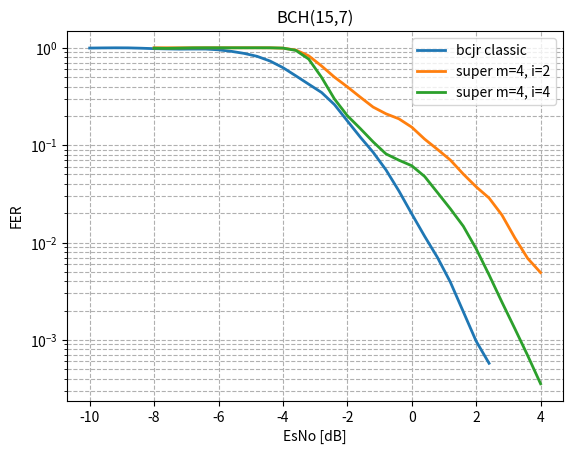

Write Python code to recreate this figure.
import matplotlib.pyplot as plt
from scipy.ndimage import gaussian_filter1d
import numpy as np

# -----------------------BCH(15,5) original-------------------------
esno_bch_15_5 = [-10, -9.6, -9.2, -8.8, -8.4, -8.0, -7.6, -7.2, -6.8, -6.4, -6.0, -5.6, -5.2, -4.8, -4.4, -4.0, -3.6, -3.2, -2.8, -2.4, -2.0, -1.6, -1.2, -0.8, -0.4, 0.0, 0.4, 0.8, 1.2, 1.6]
fer_bch_15_5 = [1.0, 1.0, 1.0, 0.9803921568627451, 0.9803921568627451, 0.9433962264150944, 0.9615384615384616, 0.9259259259259259, 1.0, 0.7352941176470589, 0.819672131147541, 0.625, 0.5208333333333334, 0.44642857142857145, 0.3105590062111801, 0.25510204081632654, 0.15479876160990713, 0.12135922330097088, 0.0847457627118644, 0.041254125412541254, 0.02844141069397042, 0.019223375624759707, 0.012729124236252547, 0.006827802813054759, 0.0037764350453172208, 0.001496602711844114, 0.0011052166224580018, 0.00038920198025967556, 0.00012976732718236202, 4.7295143450899604e-05]
ber_bch_15_5 = [0.29333333333333333, 0.33333333333333337, 0.3306666666666667, 0.3006535947712418, 0.2679738562091503, 0.2729559748427673, 0.258974358974359, 0.23333333333333334, 0.2333333333333333, 0.19705882352941176, 0.19781420765027322, 0.14583333333333331, 0.125, 0.1130952380952381, 0.07204968944099378, 0.06054421768707483, 0.043343653250773995, 0.03446601941747573, 0.02576271186440678, 0.014136413641364136, 0.009859689040576412, 0.00786876842240164, 0.005431093007467753, 0.002958714552323729, 0.0017119838872104733, 0.0006505233120815748, 0.0005216622458001769, 0.00018214652676152814, 6.15962246358945e-05, 2.2197187326288878e-05]

#----------------------BCH(15,5) supercode-----------------------------------------------------

esno_bch_15_5_m2_i2 = [-8, -7.6, -7.2, -6.8, -6.4, -6.0, -5.6, -5.2, -4.8, -4.4, -4.0, -3.6, -3.2, -2.8, -2.4, -2.0, -1.6, -1.2, -0.8, -0.4, 0.0, 0.4, 0.8, 1.2, 1.6, 2.0, 2.4]
fer_bch_15_5_m2_i2 = [1.0, 1.0, 1.0, 1.0, 1.0, 1.0, 1.0, 1.0, 1.0, 1.0, 0.9433962264150944, 0.6578947368421053, 0.38461538461538464, 0.3787878787878788, 0.16393442622950818, 0.10989010989010989, 0.08077544426494346, 0.043215211754537596, 0.031269543464665414, 0.021542438604049977, 0.013344008540165465, 0.0065832784726793945, 0.004061408496466574, 0.00224870699347875, 0.001294565414390389, 0.0005519007461698088, 0.000125870699347445]
ber_bch_15_5_m2_i2 = [0.7106666666666667, 0.716, 0.772, 0.7773333333333333, 0.7826666666666666, 0.7293333333333334, 0.7706666666666666, 0.7879999999999999, 0.7626666666666666, 0.7066666666666667, 0.4880503144654088, 0.26842105263157895, 0.12205128205128206, 0.09292929292929293, 0.04633879781420765, 0.02432234432234432, 0.01830910070005385, 0.009853068280034573, 0.0072545340838023765, 0.004251041217865863, 0.00275776176496753, 0.0013078779899056397, 0.0008826794465654022, 0.00038377932688703995, 0.00023129568737108286, 9.198345769496814e-05, 6.398645736939678e-05]

esno_bch_15_5_m2_i3 = [-8, -7.6, -7.2, -6.8, -6.4, -6.0, -5.6, -5.2, -4.8, -4.4, -4.0, -3.6, -3.2, -2.8, -2.4, -2.0, -1.6, -1.2, -0.8, -0.4, 0.0, 0.4, 0.8, 1.2, 1.6, 2.0]
fer_bch_15_5_m2_i3 = [1.0, 1.0, 1.0, 1.0, 1.0, 1.0, 1.0, 1.0, 1.0, 1.0, 0.9615384615384616, 0.6578947368421053, 0.33783783783783783, 0.15527950310559005, 0.11061946902654868, 0.0625782227784731, 0.04995004995004995, 0.026497085320614733, 0.01626545217957059, 0.011061946902654867, 0.0061312078479460455, 0.0036392750564087635, 0.002457123200157256, 0.0011116298717179127, 0.0005679043194802539, 0.00009863323205572215]
ber_bch_15_5_m2_i3 = [0.7240000000000001, 0.7413333333333334, 0.7346666666666667, 0.748, 0.7493333333333334, 0.748, 0.7373333333333334, 0.7506666666666666, 0.7546666666666667, 0.7093333333333334, 0.532051282051282, 0.2719298245614035, 0.12072072072072072, 0.04989648033126294, 0.030530973451327437, 0.017271589486858575, 0.016516816516816517, 0.00734852499558382, 0.004684450227716331, 0.003023598820058997, 0.00170038830983037, 0.0008054928791518063, 0.0007273084672465477, 0.00024604074494023135, 0.0001287249790821909, 6.398645736939678e-05]


esno_bch_15_5_m3_i2 = [-8, -7.6, -7.2, -6.8, -6.4, -6.0, -5.6, -5.2, -4.8, -4.4, -4.0, -3.6, -3.2, -2.8, -2.4, -2.0, -1.6, -1.2, -0.8, -0.4, 0.0, 0.4, 0.8, 1.2, 1.6, 2.0, 2.4, 2.8, 3.2, 3.6]
fer_bch_15_5_m3_i2 = [0.9803921568627451, 1.0, 0.9803921568627451, 1.0, 1.0, 1.0, 1.0, 1.0, 1.0, 1.0, 1.0, 0.9259259259259259, 0.6410256410256411, 0.43478260869565216, 0.2222222222222222, 0.18726591760299627, 0.1272264631043257, 0.12531328320802004, 0.08025682182985554, 0.07656967840735068, 0.04240882103477523, 0.027793218454697052, 0.019904458598726114, 0.015913430935709738, 0.010098969905069683, 0.004552075746540422, 0.0027100271002710027, 0.0016214813853936956, 0.000902429339782695, 0.0004571553962622975]
ber_bch_15_5_m3_i2 = [0.28627450980392155, 0.292, 0.2522875816993464, 0.26533333333333337, 0.3, 0.732, 0.8079999999999999, 0.8346666666666667, 0.8253333333333334, 0.8386666666666666, 0.7586666666666666, 0.5296296296296297, 0.20769230769230768, 0.09449275362318842, 0.05096296296296297, 0.0369538077403246, 0.02001696352841391, 0.021052631578947368, 0.013055109684323166, 0.011944869831546707, 0.0058806898501554995, 0.004187511580507689, 0.0030785562632696392, 0.0017823042647994907, 0.001333064027469198, 0.0004612770089827628, 0.0002493224932249322, 0.00015133826263674495, 8.422673837971821e-05, 4.1448755927781634e-05]

esno_bch_15_5_m3_i3 = [-8, -7.6, -7.2, -6.8, -6.4, -6.0, -5.6, -5.2, -4.8, -4.4, -4.0, -3.6, -3.2, -2.8, -2.4, -2.0, -1.6, -1.2, -0.8, -0.4, 0.0, 0.4, 0.8, 1.2, 1.6, 2.0, 2.4, 2.8]
fer_bch_15_5_m3_i3 = [1.0, 1.0, 1.0, 1.0, 1.0, 1.0, 1.0, 1.0, 1.0, 1.0, 1.0, 0.967741935483871, 0.5084745762711864, 0.22900763358778625, 0.13953488372093023, 0.11764705882352941, 0.07194244604316546, 0.055762081784386616, 0.04777070063694268, 0.026572187776793623, 0.020242914979757085, 0.012914334911752045, 0.009239297813366184, 0.0043642711667151585, 0.0025722369887678986, 0.001475071295112597, 0.0004954910316123278, 0.0002134803337306317]
ber_bch_15_5_m3_i3 = [0.7333333333333333, 0.7200000000000001, 0.74, 0.7266666666666667, 0.7844444444444445, 0.7555555555555556, 0.7555555555555556, 0.7711111111111111, 0.7866666666666667, 0.7666666666666667, 0.7666666666666667, 0.5806451612903226, 0.22372881355932203, 0.06768447837150128, 0.04186046511627907, 0.02875816993464052, 0.016147082334132694, 0.01536555142503098, 0.009978768577494692, 0.005727782698553292, 0.004858299595141701, 0.0033577270770555317, 0.0019915819731033775, 0.0007661720492677722, 0.00042870616479464977, 0.00026223489690890616, 8.148074742069391e-05, 3.8429021597110135e-05]



esno_bch_15_5_m4_i2 = [-8, -7.6, -7.2, -6.8, -6.4, -6.0, -5.6, -5.2, -4.8, -4.4, -4.0, -3.6, -3.2, -2.8, -2.4, -2.0, -1.6, -1.2, -0.8, -0.4, 0.0, 0.4, 0.8, 1.2, 1.6, 2.0, 2.4, 2.8, 3.2, 3.6, 4.0, 4.4]
fer_bch_15_5_m4_i2 = [1.0, 1.0, 0.9803921568627451, 1.0, 1.0, 1.0, 1.0, 1.0, 1.0, 1.0, 1.0, 1.0, 0.7352941176470589, 0.4807692307692308, 0.3067484662576687, 0.25125628140703515, 0.29069767441860467, 0.23809523809523808, 0.21367521367521367, 0.16339869281045752, 0.12224938875305623, 0.07278020378457059, 0.08025682182985554, 0.05952380952380952, 0.031017369727047148, 0.02513826043237808, 0.012428535918468804, 0.010905125408942203, 0.0073003358154475105, 0.0039035053478023267, 0.002549329526334574, 0.0011591246290801186]
ber_bch_15_5_m4_i2 = [0.28933333333333333, 0.304, 0.265359477124183, 0.252, 0.24133333333333332, 0.22399999999999998, 0.24533333333333335, 0.2853333333333333, 0.6493333333333333, 0.8533333333333333, 0.8493333333333334, 0.6920000000000001, 0.2950980392156863, 0.1032051282051282, 0.05521472392638037, 0.04355108877721943, 0.04573643410852713, 0.04095238095238095, 0.028774928774928776, 0.020043572984749458, 0.015321923390383048, 0.006501698204754974, 0.008132691278758694, 0.0057936507936507935, 0.00293631100082713, 0.002547343723814312, 0.0009611401110282542, 0.0007997091966557615, 0.0005548255219740108, 0.0002810523850417675, 0.0001869508319312021, 8.036597428288823e-05]

esno_bch_15_5_m4_i3 = [-8, -7.6, -7.2, -6.8, -6.4, -6.0, -5.6, -5.2, -4.8, -4.4, -4.0, -3.6, -3.2, -2.8, -2.4, -2.0, -1.6, -1.2, -0.8, -0.4, 0.0, 0.4, 0.8, 1.2, 1.6, 2.0, 2.4, 2.8, 3.2, 3.6]
fer_bch_15_5_m4_i3 = [1.0, 1.0, 1.0, 1.0, 1.0, 1.0, 1.0, 1.0, 1.0, 1.0, 1.0, 1.0, 0.6666666666666666, 0.32967032967032966, 0.21428571428571427, 0.16129032258064516, 0.11450381679389313, 0.0872093023255814, 0.0911854103343465, 0.07009345794392523, 0.058823529411764705, 0.04076086956521739, 0.021567217828900073, 0.018018018018018018, 0.009475679090334808, 0.008998200359928014, 0.006127450980392157, 0.0033462722527104805, 0.0009475679090334808, 0.0004998200359928014]
ber_bch_15_5_m4_i3 = [0.7088888888888889, 0.7311111111111112, 0.7333333333333333, 0.7511111111111112, 0.74, 0.74, 0.7444444444444444, 0.7622222222222222, 0.7711111111111111, 0.7511111111111112, 0.8044444444444444, 0.7333333333333333, 0.30814814814814817, 0.09304029304029304, 0.05476190476190476, 0.03620071684587814, 0.022900763358778626, 0.019573643410852715, 0.012968591691995946, 0.012928348909657321, 0.006013071895424837, 0.006521739130434782, 0.0026359932901988976, 0.002042042042042042, 0.0010107391029690461, 0.0010397920415916816, 0.0006862745098039215, 0.0002766251728907331, 0.00010107391029690461, 0.000090397920415916816]

esno_bch_15_5_m4_i4 = [-8, -7.6, -7.2, -6.8, -6.4, -6.0, -5.6, -5.2, -4.8, -4.4, -4.0, -3.6, -3.2, -2.8, -2.4, -2.0, -1.6, -1.2, -0.8, -0.4, 0.0, 0.4, 0.8, 1.2, 1.6, 2.0, 2.4, 2.8, 3.2]
fer_bch_15_5_m4_i4 = [1.0, 1.0, 1.0, 1.0, 1.0, 1.0, 1.0, 1.0, 1.0, 1.0, 1.0, 1.0, 0.5434782608695652, 0.29411764705882354, 0.14705882352941177, 0.09124087591240876, 0.07861635220125786, 0.05482456140350877, 0.03324468085106383, 0.027777777777777776, 0.029585798816568046, 0.020868113522537562, 0.01172607879924953, 0.008547008547008548, 0.004575402635431918, 0.0029083294555607257, 0.001561914282144196, 0.0007576675960722512, 0.0003543446592385527]
ber_bch_15_5_m4_i4 = [0.28800000000000003, 0.2826666666666667, 0.28, 0.30133333333333334, 0.2613333333333333, 0.2773333333333333, 0.28, 0.2906666666666667, 0.544, 0.84, 0.8186666666666667, 0.7386666666666666, 0.20869565217391303, 0.08941176470588234, 0.04196078431372549, 0.02944038929440389, 0.025157232704402517, 0.01608187134502924, 0.006028368794326241, 0.006666666666666667, 0.004654832347140039, 0.003450194769059544, 0.0017510944340212633, 0.001094017094017094, 0.0007564665690580772, 0.0004110438963859159, 0.0001999250281144571, 9.092011152867015e-05, 2.8872527789807997e-05]



# plt.plot(esno_bch_15_5, gaussian_filter1d(fer_bch_15_5, sigma=1), label="bcjr classic", alpha=1, linewidth=2)
# plt.plot(esno_bch_15_5_m4_i2, gaussian_filter1d(fer_bch_15_5_m4_i2, sigma=1), label="super m=4, i=2", alpha=1, linewidth=2)
# plt.plot(esno_bch_15_5_m4_i3, gaussian_filter1d(fer_bch_15_5_m4_i3, sigma=1), label="super m=4, i=3", alpha=1, linewidth=2)
# plt.plot(esno_bch_15_5_m4_i4, gaussian_filter1d(fer_bch_15_5_m4_i4, sigma=1), label="super m=4, i=4", alpha=1, linewidth=2)

# -----------------------BCH(15,7) original-------------------------

esno_bch_15_7 = [-10, -9.6, -9.2, -8.8, -8.4, -8.0, -7.6, -7.2, -6.8, -6.4, -6.0, -5.6, -5.2, -4.8, -4.4, -4.0, -3.6, -3.2, -2.8, -2.4, -2.0, -1.6, -1.2, -0.8, -0.4, 0.0, 0.4, 0.8, 1.2, 1.6, 2.0, 2.4]
fer_bch_15_7 = [0.9900990099009901, 1.0, 1.0, 1.0, 1.0, 0.9615384615384616, 0.9900990099009901, 0.9523809523809523, 0.970873786407767, 0.9900990099009901, 0.9523809523809523, 0.9345794392523364, 0.8620689655172413, 0.8547008547008547, 0.7246376811594203, 0.6410256410256411, 0.5025125628140703, 0.39215686274509803, 0.3816793893129771, 0.25380710659898476, 0.15384615384615385, 0.11299435028248588, 0.0846740050804403, 0.050454086781029264, 0.030349013657056147, 0.016142050040355124, 0.00991571641051066, 0.006907985631389887, 0.0031098395322801346, 0.0014136873206384213, 0.000776264923693158, 0.00038547974882139567]
ber_bch_15_7 = [0.3234323432343234, 0.326, 0.31733333333333336, 0.31533333333333335, 0.308, 0.2717948717948718, 0.25676567656765675, 0.26412698412698415, 0.25889967637540456, 0.22376237623762377, 0.23238095238095235, 0.19750778816199377, 0.18735632183908046, 0.19316239316239317, 0.15169082125603864, 0.12692307692307692, 0.10653266331658291, 0.08522875816993464, 0.07709923664122137, 0.05854483925549915, 0.03743589743589743, 0.032090395480225985, 0.02218458933107536, 0.01584258324924319, 0.009549822964087, 0.005412967446865751, 0.003331680713931582, 0.002380952380952381, 0.0010967367417174607, 0.0004929056457959295, 0.0002665176238013176, 0.00013491791208748849]

#----------------------BCH(15,7) supercode-----------------------------------------------------

esno_bch_15_7_m2_i2 = [-8, -7.6, -7.2, -6.8, -6.4, -6.0, -5.6, -5.2, -4.8, -4.4, -4.0, -3.6, -3.2, -2.8, -2.4, -2.0, -1.6, -1.2, -0.8, -0.4, 0.0, 0.4, 0.8, 1.2, 1.6, 2.0, 2.4, 2.8, 3.2, 3.6]
fer_bch_15_7_m2_i2 = [1.0, 1.0, 1.0, 1.0, 1.0, 1.0, 1.0, 1.0, 1.0, 1.0, 1.0, 0.9803921568627451, 0.7246376811594203, 0.6410256410256411, 0.36496350364963503, 0.27932960893854747, 0.22123893805309736, 0.18115942028985507, 0.1141552511415525, 0.1201923076923077, 0.06097560975609756, 0.047080979284369114, 0.024189646831156264, 0.018477457501847747, 0.010996261271167804, 0.0070731362286037625, 0.0037408349543618137, 0.0016939964764873289, 0.0010664619059807183, 0.0005643149780481474]
ber_bch_15_7_m2_i2 = [0.7213333333333334, 0.748, 0.7133333333333333, 0.7586666666666666, 0.768, 0.7706666666666666, 0.764, 0.7693333333333334, 0.7786666666666666, 0.7973333333333333, 0.7559999999999999, 0.5934640522875817, 0.3033816425120773, 0.1547008547008547, 0.07688564476885645, 0.06256983240223463, 0.04660766961651917, 0.035265700483091786, 0.0228310502283105, 0.020512820512820513, 0.011056910569105691, 0.006465787821720025, 0.003676826318335752, 0.0030549396403054944, 0.0016567700315226156, 0.0009525156787853067, 0.00040899795501022495, 0.0001852102814292813, 0.00011659983505389188, 5.0412138038967834e-05]

esno_bch_15_7_m2_i3 = [-8, -7.6, -7.2, -6.8, -6.4, -6.0, -5.6, -5.2, -4.8, -4.4, -4.0, -3.6, -3.2, -2.8, -2.4, -2.0, -1.6, -1.2, -0.8, -0.4, 0.0, 0.4, 0.8, 1.2, 1.6, 2.0, 2.4, 2.8]
fer_bch_15_7_m2_i3 = [1.0, 1.0, 1.0, 1.0, 1.0, 1.0, 1.0, 1.0, 1.0, 1.0, 1.0, 1.0, 0.6521739130434783, 0.3333333333333333, 0.24390243902439024, 0.2158273381294964, 0.1935483870967742, 0.12195121951219512, 0.0539568345323741, 0.066815144766147, 0.03058103975535168, 0.025423728813559324, 0.014077897700610043, 0.0068368277119416595, 0.005842259006815969, 0.0024555946631742652, 0.0016678712403402458, 0.0009502692429521698, 0]
ber_bch_15_7_m2_i3 = [0.711111111111111, 0.7355555555555555, 0.7155555555555555, 0.7288888888888889, 0.7466666666666666, 0.7311111111111112, 0.7911111111111111, 0.8022222222222222, 0.7666666666666667, 0.7733333333333333, 0.7288888888888889, 0.5444444444444444, 0.2753623188405797, 0.09407407407407407, 0.05149051490514905, 0.0460431654676259, 0.05634408602150537, 0.02628726287262873, 0.011630695443645084, 0.017223459539717892, 0.007135575942915392, 0.005932203389830509, 0.003503832316596277, 0.0015648738985110907, 0.0013242453748782863, 0.0005074895637226816, 0.00031133596486351253, 0.00019005384859043396]

esno_bch_15_7_m2_i4 = [-8, -7.6, -7.2, -6.8, -6.4, -6.0, -5.6, -5.2, -4.8, -4.4, -4.0, -3.6, -3.2, -2.8, -2.4, -2.0, -1.6, -1.2, -0.8, -0.4, 0.0, 0.4, 0.8, 1.2, 1.6, 2.0, 2.4]
fer_bch_15_7_m2_i4 = [1.0, 1.0, 1.0, 1.0, 1.0, 1.0, 1.0, 1.0, 1.0, 1.0, 1.0, 1.0, 0.6521739130434783, 0.379746835443038, 0.3, 0.16853932584269662, 0.17045454545454544, 0.10909090909090909, 0.1048951048951049, 0.058027079303675046, 0.03436426116838488, 0.015789473684210527, 0.0125, 0.0067598017124831005, 0.002915168593917015, 0.0018992149911369967, 0.0008232570105479804]
ber_bch_15_7_m2_i4 = [0.7488888888888888, 0.7644444444444445, 0.74, 0.7244444444444444, 0.7866666666666667, 0.7488888888888888, 0.7644444444444445, 0.8088888888888889, 0.7799999999999999, 0.7777777777777778, 0.7466666666666666, 0.5933333333333334, 0.2826086956521739, 0.10042194092827005, 0.09133333333333332, 0.04681647940074907, 0.04242424242424243, 0.032242424242424246, 0.03403263403263403, 0.016634429400386848, 0.010614738449789997, 0.004245614035087719, 0.002861111111111111, 0.0018627009163286767, 0.000796812749003984, 0.00046425255338904364, 0.00015779092702169627]


esno_bch_15_7_m3_i2 = [-8, -7.6, -7.2, -6.8, -6.4, -6.0, -5.6, -5.2, -4.8, -4.4, -4.0, -3.6, -3.2, -2.8, -2.4, -2.0, -1.6, -1.2, -0.8, -0.4, 0.0, 0.4, 0.8, 1.2, 1.6, 2.0, 2.4, 2.8, 3.2, 3.6, 4.0]
fer_bch_15_7_m3_i2 = [0.9803921568627451, 1.0, 1.0, 0.9803921568627451, 1.0, 1.0, 1.0, 1.0, 1.0, 1.0, 1.0, 1.0, 0.8928571428571429, 0.6024096385542169, 0.4166666666666667, 0.2857142857142857, 0.30303030303030304, 0.1976284584980237, 0.1976284584980237, 0.12953367875647667, 0.10638297872340426, 0.0632111251580278, 0.05296610169491525, 0.037009622501850484, 0.029585798816568046, 0.015069318866787222, 0.011091393078970719, 0.006040106305870983, 0.0048216007714561235, 0.0023400570973931764, 0.0011228637517123673]
ber_bch_15_7_m3_i2 = [0.29934640522875816, 0.2613333333333333, 0.26266666666666666, 0.26143790849673204, 0.2613333333333333, 0.74, 0.7933333333333333, 0.7973333333333333, 0.7853333333333333, 0.8253333333333334, 0.8146666666666667, 0.7253333333333333, 0.3904761904761905, 0.14457831325301204, 0.08833333333333333, 0.053714285714285714, 0.06303030303030303, 0.034255599472990776, 0.034782608695652174, 0.023488773747841106, 0.01801418439716312, 0.00834386852085967, 0.006850282485875706, 0.004490500863557859, 0.003076923076923077, 0.0015270243118344384, 0.0011830819284235432, 0.0005476363050656358, 0.0003857280617164899, 0.000159123882622736, 8.683479679908974e-05]

esno_bch_15_7_m3_i4 = [-8, -7.6, -7.2, -6.8, -6.4, -6.0, -5.6, -5.2, -4.8, -4.4, -4.0, -3.6, -3.2, -2.8, -2.4, -2.0, -1.6, -1.2, -0.8, -0.4, 0.0, 0.4, 0.8, 1.2, 1.6, 2.0, 2.4, 2.8]
fer_bch_15_7_m3_i4 = [1.0, 1.0, 1.0, 1.0, 1.0, 1.0, 1.0, 1.0, 1.0, 1.0, 1.0, 1.0, 0.8771929824561403, 0.36496350364963503, 0.23809523809523808, 0.16835016835016836, 0.1201923076923077, 0.10638297872340426, 0.06031363088057901, 0.0655307994757536, 0.03558718861209965, 0.02765486725663717, 0.01392369813422445, 0.0098405825624877, 0.005466870763175159, 0.0033123550844650546, 0.0020676536266644612, 0.000863128710799571]
ber_bch_15_7_m3_i4 = [0.29466666666666663, 0.25733333333333336, 0.252, 0.2613333333333333, 0.26533333333333337, 0.7026666666666667, 0.7786666666666666, 0.7879999999999999, 0.7986666666666666, 0.8320000000000001, 0.812, 0.696, 0.42105263157894735, 0.09683698296836983, 0.06063492063492063, 0.04938271604938271, 0.038141025641025644, 0.02921985815602837, 0.016405307599517492, 0.018785495849716033, 0.009205219454329774, 0.007153392330383481, 0.0028775642810730533, 0.0024142229219969824, 0.0011808440848458343, 0.0006801369106768247, 0.0004493700548617429, 0.0001726257421599142]

esno_bch_15_7_m3_i6 = [-8, -7.6, -7.2, -6.8, -6.4, -6.0, -5.6, -5.2, -4.8, -4.4, -4.0, -3.6, -3.2, -2.8, -2.4, -2.0, -1.6, -1.2, -0.8, -0.4, 0.0, 0.4, 0.8, 1.2, 1.6, 2.0, 2.4]
fer_bch_15_7_m3_i6 = [1.0, 1.0, 1.0, 1.0, 1.0, 1.0, 1.0, 1.0, 1.0, 1.0, 1.0, 1.0, 0.9090909090909091, 0.410958904109589, 0.17543859649122806, 0.18633540372670807, 0.12295081967213115, 0.05725190839694656, 0.07575757575757576, 0.04005340453938585, 0.027752081406105456, 0.016713091922005572, 0.011695906432748537, 0.006372132540356839, 0.0039593506664906955, 0.0018800526414739613, 0.0007412898443291327]
ber_bch_15_7_m3_i6 = [0.3022222222222222, 0.2977777777777778, 0.2777777777777778, 0.23333333333333334, 0.2777777777777778, 0.7177777777777778, 0.7799999999999999, 0.7777777777777778, 0.7777777777777778, 0.8222222222222223, 0.7622222222222222, 0.7244444444444444, 0.43232323232323233, 0.12054794520547946, 0.056920077972709544, 0.06708074534161491, 0.037978142076502734, 0.01806615776081425, 0.02592592592592593, 0.013618157543391187, 0.009435707678075856, 0.005422469823584029, 0.0036907082521117607, 0.001869158878504673, 0.0012317979851304388, 0.0005305926343715402, 0.00013590313812700765]

esno_bch_15_7_m3_i8 = [-8, -7.6, -7.2, -6.8, -6.4, -6.0, -5.6, -5.2, -4.8, -4.4, -4.0, -3.6, -3.2, -2.8, -2.4, -2.0, -1.6, -1.2, -0.8, -0.4, 0.0, 0.4, 0.8, 1.2, 1.6]
fer_bch_15_7_m3_i8 = [1.0, 1.0, 1.0, 1.0, 1.0, 1.0, 1.0, 1.0, 1.0, 1.0, 1.0, 1.0, 0.8333333333333334, 0.379746835443038, 0.16216216216216217, 0.11235955056179775, 0.12396694214876033, 0.07352941176470588, 0.04608294930875576, 0.033783783783783786, 0.028222013170272814, 0.023923444976076555, 0.011001100110011002, 0.008021390374331552, 0.0038289725590299937]
ber_bch_15_7_m3_i8 = [0.2866666666666667, 0.2644444444444444, 0.2911111111111111, 0.28888888888888886, 0.2822222222222222, 0.7133333333333333, 0.8733333333333333, 0.76, 0.8022222222222222, 0.7911111111111111, 0.8133333333333332, 0.711111111111111, 0.4148148148148148, 0.08270042194092826, 0.04864864864864865, 0.04094881398252185, 0.04407713498622589, 0.025490196078431372, 0.01638504864311316, 0.011786786786786787, 0.009532768893069928, 0.007921318447634237, 0.00374037403740374, 0.002602495543672014, 0.001242288874707509]


esno_bch_15_7_m4_i2 = [-8, -7.6, -7.2, -6.8, -6.4, -6.0, -5.6, -5.2, -4.8, -4.4, -4.0, -3.6, -3.2, -2.8, -2.4, -2.0, -1.6, -1.2, -0.8, -0.4, 0.0, 0.4, 0.8, 1.2, 1.6, 2.0, 2.4, 2.8, 3.2, 3.6, 4.0]
fer_bch_15_7_m4_i2 = [1.0, 1.0, 1.0, 1.0, 1.0, 1.0, 1.0, 1.0, 1.0, 1.0, 1.0, 1.0, 0.8823529411764706, 0.6122448979591837, 0.45454545454545453, 0.4166666666666667, 0.2912621359223301, 0.22900763358778625, 0.1986754966887417, 0.2, 0.16304347826086957, 0.09174311926605505, 0.0970873786407767, 0.07092198581560284, 0.04457652303120357, 0.03289473684210526, 0.03389830508474576, 0.016304347826086956, 0.008625646923519264, 0.006531678641410843, 0.00373087924387514]
ber_bch_15_7_m4_i2 = [0.2644444444444444, 0.23333333333333334, 0.28444444444444444, 0.26, 0.24666666666666667, 0.2555555555555556, 0.2555555555555556, 0.2555555555555556, 0.5044444444444445, 0.8044444444444444, 0.8266666666666667, 0.8, 0.4215686274509804, 0.14965986394557823, 0.07777777777777778, 0.06666666666666667, 0.0517799352750809, 0.03867684478371501, 0.03532008830022075, 0.029333333333333336, 0.021014492753623187, 0.011009174311926606, 0.010571736785329019, 0.00756501182033097, 0.003566121842496285, 0.0036549707602339184, 0.002937853107344633, 0.0011956521739130436, 0.0006517155453325666, 0.0004499600841860803, 0.0002653069684533433]

esno_bch_15_7_m4_i4 = [-8, -7.6, -7.2, -6.8, -6.4, -6.0, -5.6, -5.2, -4.8, -4.4, -4.0, -3.6, -3.2, -2.8, -2.4, -2.0, -1.6, -1.2, -0.8, -0.4, 0.0, 0.4, 0.8, 1.2, 1.6, 2.0, 2.4, 2.8, 3.2, 3.6, 4.0]
fer_bch_15_7_m4_i4 = [1.0, 0.967741935483871, 1.0, 1.0, 1.0, 1.0, 1.0, 1.0, 1.0, 1.0, 1.0, 1.0, 0.9090909090909091, 0.3614457831325301, 0.26548672566371684, 0.17341040462427745, 0.15706806282722513, 0.09771986970684039, 0.06726457399103139, 0.07352941176470588, 0.06437768240343347, 0.051457975986277875, 0.024549918166939442, 0.023529411764705882, 0.013831258644536652, 0.007058823529411765, 0.003994141925176408, 0.0017816842855446016, 0.0011739845034045551, 0.0006094464195022854, 0.00015018397536982803]
ber_bch_15_7_m4_i4 = [0.33999999999999997, 0.27741935483870966, 0.2688888888888889, 0.2644444444444444, 0.24222222222222223, 0.24888888888888888, 0.2977777777777778, 0.29555555555555557, 0.44222222222222224, 0.8288888888888889, 0.8222222222222223, 0.7755555555555556, 0.42626262626262623, 0.08755020080321285, 0.07669616519174041, 0.04701348747591522, 0.04851657940663177, 0.023235613463626494, 0.015844544095665172, 0.016993464052287584, 0.011444921316165951, 0.009491137793024585, 0.005182760501909437, 0.004287581699346405, 0.0021207929921622866, 0.0009411764705882353, 0.0005503039985798607, 0.0002415172031516015, 0.00014087814040854662, 5.68816658202133e-05, 1.0012265024655203e-05]

esno_bch_15_7_m4_i8 = [-8, -7.6, -7.2, -6.8, -6.4, -6.0, -5.6, -5.2, -4.8, -4.4, -4.0, -3.6, -3.2, -2.8, -2.4, -2.0, -1.6, -1.2, -0.8, -0.4, 0.0, 0.4, 0.8, 1.2, 1.6, 2.0, 2.4, 2.8]
fer_bch_15_7_m4_i8 = [1.0, 1.0, 1.0, 1.0, 1.0, 1.0, 1.0, 1.0, 1.0, 1.0, 1.0, 1.0, 0.8823529411764706, 0.32608695652173914, 0.17751479289940827, 0.16666666666666666, 0.13100436681222707, 0.08498583569405099, 0.07389162561576355, 0.04437869822485207, 0.029097963142580018, 0.025041736227045076, 0.011082379017362394, 0.0091324200913242, 0.0037931470476672145, 0.0028876696505919725, 0.0013701758392327015, 0.0005078720162519045]
ber_bch_15_7_m4_i8 = [0.3022222222222222, 0.29333333333333333, 0.30888888888888894, 0.2733333333333333, 0.3111111111111111, 0.33999999999999997, 0.26666666666666666, 0.3044444444444444, 0.47555555555555556, 0.8266666666666667, 0.8044444444444444, 0.7755555555555556, 0.4196078431372549, 0.08188405797101449, 0.0631163708086785, 0.057407407407407414, 0.04687045123726346, 0.030972615675165252, 0.024137931034482762, 0.015088757396449702, 0.009569996766892984, 0.007846410684474123, 0.0029553010712966383, 0.002597666159309995, 0.0011969486239305433, 0.0008213815895017166, 0.00036538022379538706, 5.0787201625190454e-05]

esno_bch_15_7_m4_i10 = [-8, -7.6, -7.2, -6.8, -6.4, -6.0, -5.6, -5.2, -4.8, -4.4, -4.0, -3.6, -3.2, -2.8, -2.4, -2.0, -1.6, -1.2, -0.8, -0.4, 0.0, 0.4, 0.8, 1.2, 1.6, 2.0, 2.4]
fer_bch_15_7_m4_i10 = [1.0, 1.0, 1.0, 1.0, 1.0, 1.0, 1.0, 1.0, 1.0, 1.0, 1.0, 1.0, 0.9523809523809523, 0.3076923076923077, 0.18691588785046728, 0.16, 0.10752688172043011, 0.04672897196261682, 0.043010752688172046, 0.04784688995215311, 0.03944773175542406, 0.03189792663476874, 0.01532567049808429, 0.006956521739130435, 0.004127115146512587, 0.0020764119601328905, 0.0007757951900698216]
ber_bch_15_7_m4_i10 = [0.33333333333333337, 0.2966666666666667, 0.31666666666666665, 0.32666666666666666, 0.30333333333333334, 0.36, 0.3066666666666667, 0.30333333333333334, 0.4066666666666666, 0.8566666666666667, 0.8, 0.7966666666666666, 0.4920634920634921, 0.09333333333333332, 0.06355140186915888, 0.05973333333333333, 0.040860215053763436, 0.016822429906542057, 0.015340501792114696, 0.01690590111642743, 0.013675213675213675, 0.009782030834662414, 0.0048020434227330775, 0.002179710144927536, 0.0013069197963956527, 0.0006436877076411961, 0.00021980863718644943]


plt.plot(esno_bch_15_7, gaussian_filter1d(fer_bch_15_7, sigma=1), label="bcjr classic", alpha=1, linewidth=2)
plt.plot(esno_bch_15_7_m4_i2, gaussian_filter1d(fer_bch_15_7_m4_i2, sigma=1), label="super m=4, i=2", alpha=1, linewidth=2)
plt.plot(esno_bch_15_7_m4_i4, gaussian_filter1d(fer_bch_15_7_m4_i4, sigma=1), label="super m=4, i=4", alpha=1, linewidth=2)

# -----------------------BCH(15,11) original-------------------------

#----------------------BCH(15,11) supercode-----------------------------------------------------



plt.yscale("log")  # Логарифмическая шкала по Y
plt.xlabel("EsNo [dB]")
plt.ylabel("FER")
plt.title("BCH(15,7)")
plt.legend()
plt.grid(True, which="both", linestyle="--")
plt.show()
# plt.savefig('modeling_results/BCH(31,26-21-16).png', dpi=300, bbox_inches='tight')